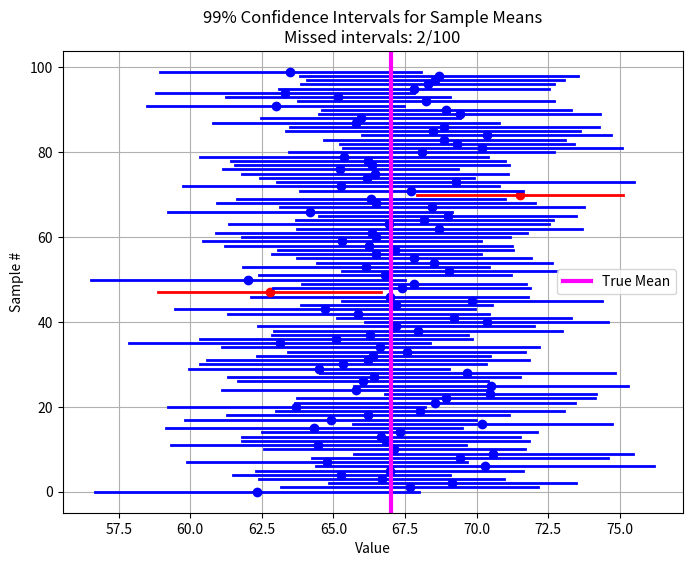

The matplotlib source for this figure:
import numpy as np
import matplotlib.pyplot as plt
from scipy.stats import norm

def confidence_interval(N_samples=100, sample_size=30, true_mean=67, true_std=10, confidence=0.99):
    """
    Demonstrates 95% confidence intervals for the mean.
    Parameters:
    - N_samples: Number of independent samples (here 40)
    - sample_size: Number of observations per sample
    - true_mean: True population mean
    - true_std: True population standard deviation
    - confidence: Confidence level (default 0.95)
    """
    
    # WRITE_YOUR_CODE HERE TO COMPUTE THE Z VALUE
    # Z value for the two-tailed confidence interval
    alpha = 1 - confidence 
    z = norm.ppf(1 - alpha/2)
    # this code block ends here

    # Store the lower and upper bounds of each CI
    ci_lowers = []
    ci_uppers = []
    
    # Track intervals that do NOT contain the true mean
    misses = 0
    
    # Generate samples and compute CIs
    for i in range(N_samples):
        sample = np.random.normal(loc=true_mean, scale=true_std, size=sample_size)

        # WRITE_YOUR_CODE HERE TO COMPUTE SAMPLE MEAN, SAMPLE STANDARD ERROR, AND CI BOUNDS
        sample_mean = np.mean(sample) 
        sample_se = np.std(sample, ddof=1) / np.sqrt(sample_size) 
        
        lower = sample_mean - z * sample_se 
        upper = sample_mean + z * sample_se

        print(f"Sample {i+1}: Mean={sample_mean:.2f}, SE={sample_se:.2f}, CI=({lower:.2f}, {upper:.2f})")
        # this code block ends here

        # append to CI lists        
        ci_lowers.append(lower)
        ci_uppers.append(upper)
        
        # WRITE_YOUR_CODE HERE TO CHECK IF THE TRUE MEAN IS WITHIN THE CI, INCREMENT misses IF NOT
        if not (lower <= true_mean <= upper):
            misses += 1
        # this code block ends here
    
    # WRITE_YOUR_CODE HERE TO PRINT THE NUMBER OF MISSES AND THE PERCENTAGE
    print(f"Out of {N_samples} intervals, {misses} did NOT contain the true mean.")
    print(f"This is roughly {(1 - misses / N_samples) * 100:.1f}%, close to the expected 1% for a 99% CI.")
    # this code block ends here
    
    # Plot the CIs
    plt.figure(figsize=(8, 6))
    for i, (low, up) in enumerate(zip(ci_lowers, ci_uppers)):

        # WRITE_YOUR_CODE HERE TO cOLOR THE INTERVALS THAT MISS THE TRUE MEAN IN RED, OTHERS IN BLUE
        color = 'blue' if low <= true_mean <= up else 'red'
        # this code block ends here

        plt.plot([low, up], [i, i], color=color, lw=2)
        plt.plot([np.mean([low, up])], [i], 'o', color=color)  # mark sample mean
    
    plt.axvline(true_mean, color='magenta', linestyle='-', label='True Mean', lw=3)
    plt.xlabel("Value")
    plt.ylabel("Sample #")
    plt.title(f"{confidence*100:.0f}% Confidence Intervals for Sample Means\nMissed intervals: {misses}/{N_samples}")
    plt.legend()
    plt.grid(True)
    plt.show()
    
    

# ================================
# Run main if this script is executed
# ================================
if __name__ == "__main__":
    confidence_interval()

    plt.show() # do not comment this out